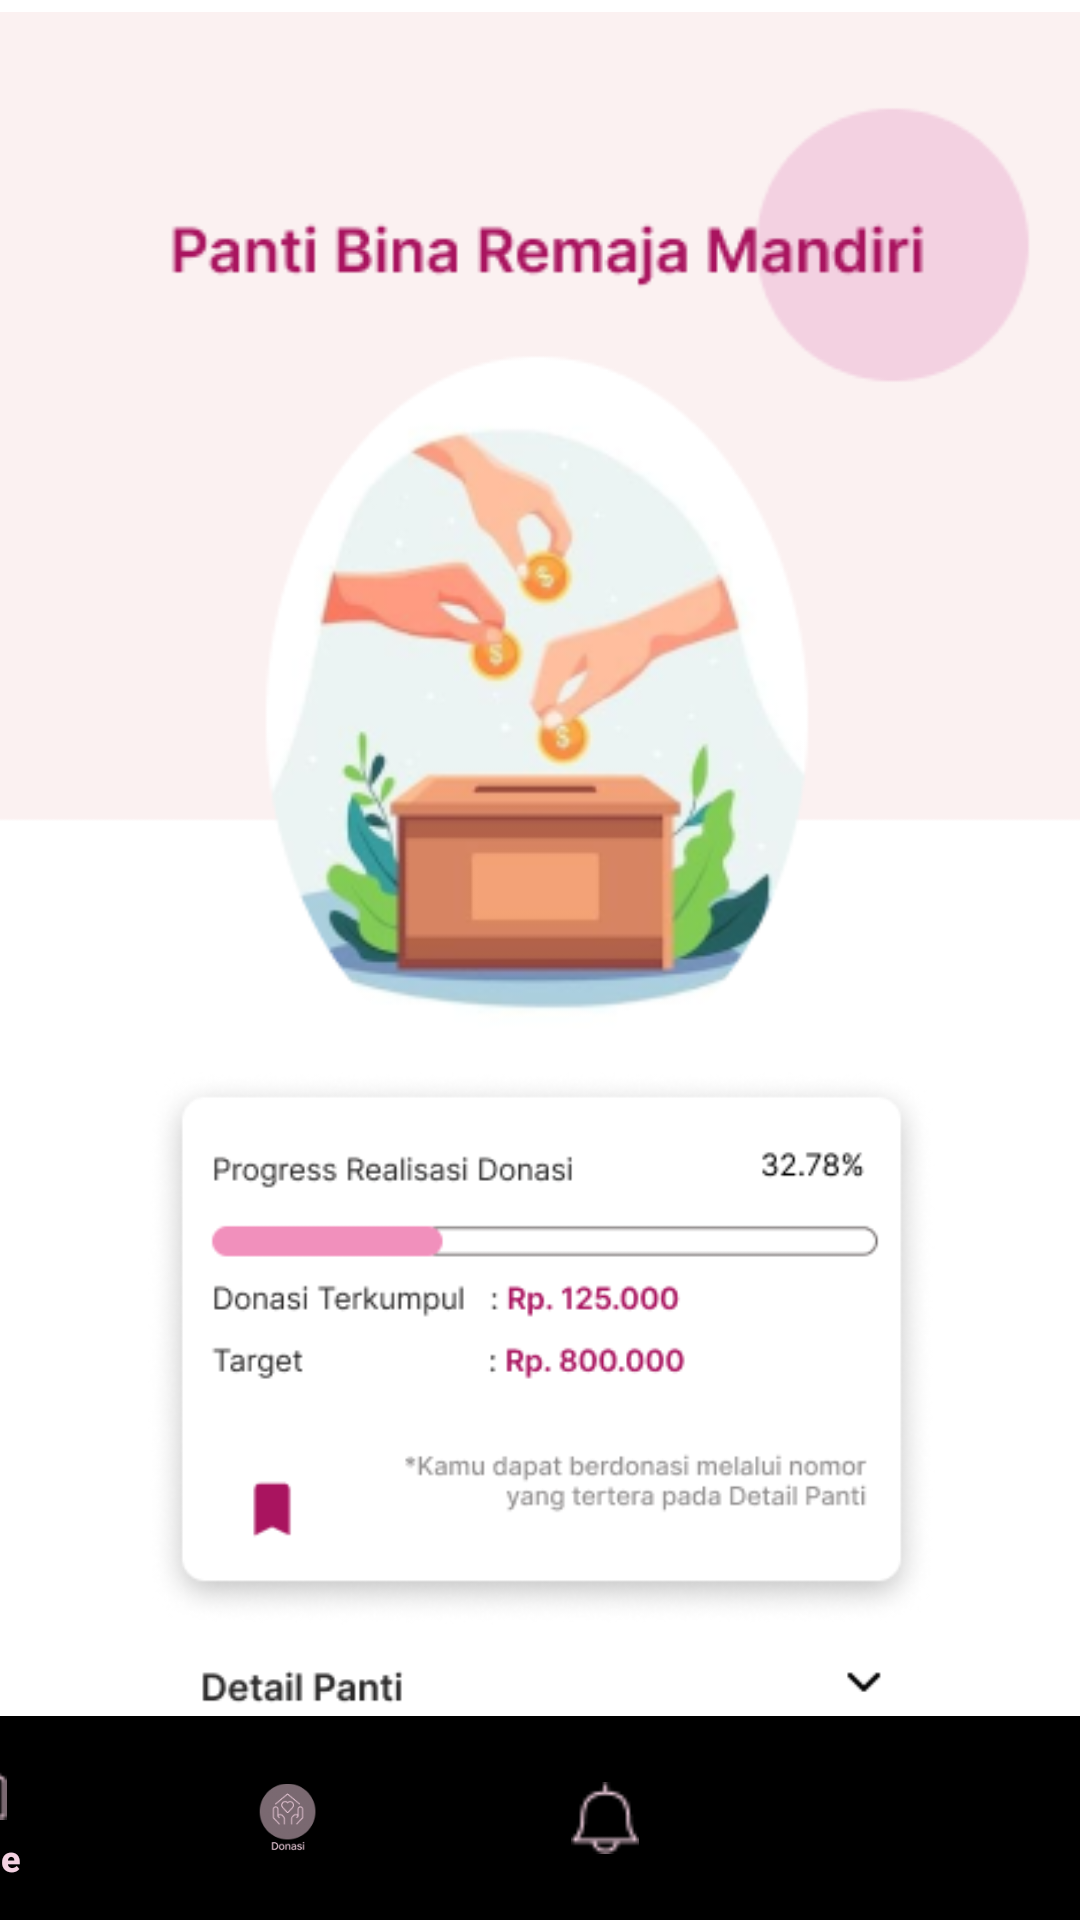

Write the Android layout XML for this screen, with the resource values it uses.
<!-- AndroidManifest.xml: application theme Theme.PANTIPEDULI -->
<!-- res/layout/donasi_next.xml -->
<?xml version="1.0" encoding="utf-8"?>
<androidx.constraintlayout.widget.ConstraintLayout xmlns:android="http://schemas.android.com/apk/res/android"
    xmlns:app="http://schemas.android.com/apk/res-auto"
    xmlns:tools="http://schemas.android.com/tools"
    android:layout_width="match_parent"
    android:layout_height="match_parent"
    android:background="@color/white">

    <ImageView
        android:id="@+id/imageView"
        android:layout_width="643dp"
        android:layout_height="356dp"
        android:layout_marginTop="4dp"
        android:src="@drawable/binarm"
        app:layout_constraintEnd_toEndOf="parent"
        app:layout_constraintStart_toStartOf="parent"
        app:layout_constraintTop_toTopOf="parent" />


    <ImageView
        android:id="@+id/faq1"
        android:layout_width="469dp"
        android:layout_height="241dp"
        android:layout_marginTop="8dp"
        android:src="@drawable/progress"
        app:layout_constraintBottom_toTopOf="@+id/nav_buton"
        app:layout_constraintEnd_toEndOf="parent"
        app:layout_constraintStart_toStartOf="parent"
        app:layout_constraintTop_toBottomOf="@+id/imageView"
        app:layout_constraintVertical_bias="0.296" />

    <com.google.android.material.bottomnavigation.BottomNavigationView
        android:id="@+id/nav_buton"
        android:layout_width="423dp"
        android:layout_height="68dp"
        android:background="#000"
        app:itemIconTint="#F3D1E1"
        app:itemTextColor="#F3D1E1"
        app:layout_constraintBottom_toBottomOf="parent"
        app:layout_constraintEnd_toEndOf="parent"
        app:layout_constraintHorizontal_bias="1.0"
        app:layout_constraintStart_toStartOf="parent"
        app:layout_constraintTop_toBottomOf="@+id/imageView"
        app:layout_constraintVertical_bias="1.0"
        app:menu="@menu/navbar_cover" />

</androidx.constraintlayout.widget.ConstraintLayout>
<!-- resources referenced by this layout -->
<resources>
  <color name="white">#FFFFFFFF</color>
  <!-- drawable binarm: png bitmap (drawable, 44120 bytes) -->
  <!-- drawable progress: png bitmap (drawable, 30735 bytes) -->
  <style name="Theme.PANTIPEDULI" parent="Base.Theme.PANTIPEDULI" />
  <style name="Base.Theme.PANTIPEDULI" parent="Theme.Material3.Dark.NoActionBar">
          
          
      </style>
</resources>
